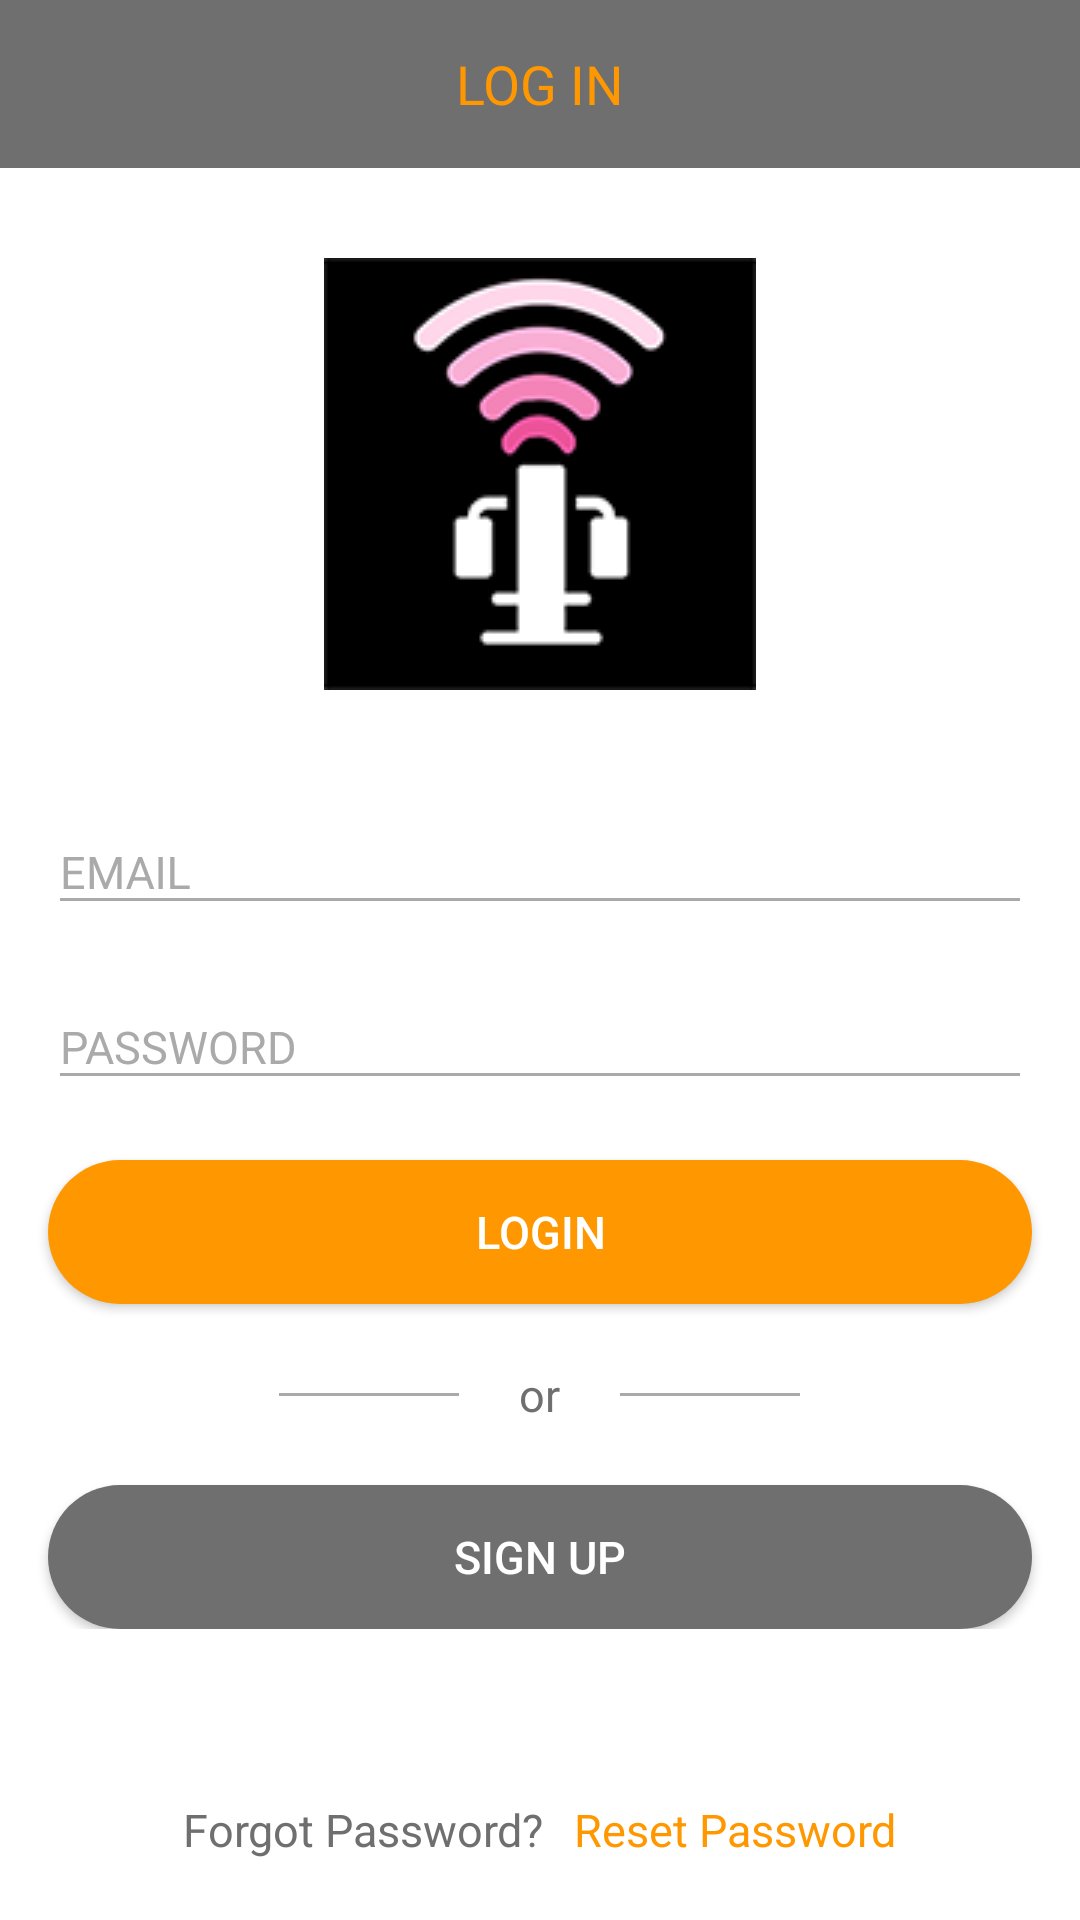

Here is an Android app screen rendered from its layout file. Give the layout XML and the strings, colors and styles it references.
<!-- AndroidManifest.xml: activity theme AppTheme.NoActionBar -->
<!-- res/layout/activity_login.xml -->
<android.support.design.widget.CoordinatorLayout xmlns:android="http://schemas.android.com/apk/res/android"
    xmlns:app="http://schemas.android.com/apk/res-auto"
    android:layout_width="match_parent"
    android:layout_height="match_parent"
    android:background="@color/white"
    android:fitsSystemWindows="true">

    <LinearLayout
        android:layout_width="match_parent"
        android:layout_height="match_parent"
        android:orientation="vertical">

        <android.support.design.widget.AppBarLayout
            android:layout_width="match_parent"
            android:layout_height="wrap_content"
            android:theme="@style/AppTheme.AppBarOverlay"
            app:elevation="0dp">

            <android.support.v7.widget.Toolbar
                android:id="@+id/toolbar"
                android:layout_width="match_parent"
                android:layout_height="?attr/actionBarSize"
                android:background="?attr/colorPrimary"
                app:popupTheme="@style/AppTheme.PopupOverlay">

                <TextView
                    android:id="@+id/toolbar_title"
                    android:layout_width="wrap_content"
                    android:layout_height="wrap_content"
                    android:layout_gravity="center"
                    android:text="@string/str_login_title"
                    android:textColor="@color/text_title_color"
                    android:textSize="@dimen/textsize_header" />
            </android.support.v7.widget.Toolbar>
        </android.support.design.widget.AppBarLayout>

        <ScrollView
            android:layout_width="match_parent"
            android:layout_height="wrap_content">

            <LinearLayout
                android:layout_width="match_parent"
                android:layout_height="match_parent"
                android:orientation="vertical">

                <ImageView
                    android:layout_width="@dimen/avatar_size"
                    android:layout_height="@dimen/avatar_size"
                    android:layout_gravity="center_horizontal"
                    android:layout_margin="30dp"
                    android:adjustViewBounds="true"
                    android:scaleType="fitCenter"
                    android:src="@mipmap/app_icon" />

                <android.support.design.widget.TextInputLayout
                    android:layout_width="match_parent"
                    android:layout_height="wrap_content"
                    android:paddingLeft="@dimen/activity_horizontal_margin"
                    android:paddingRight="@dimen/activity_horizontal_margin"
                    android:theme="@style/CommonTextLabel">

                    <AutoCompleteTextView
                        android:id="@+id/edt_email"
                        android:layout_width="match_parent"
                        android:layout_height="wrap_content"
                        android:hint="@string/str_email_hint"
                        android:imeOptions="actionNext"
                        android:inputType="textEmailAddress"
                        android:textColor="@color/text_normal_color" />
                </android.support.design.widget.TextInputLayout>

                <android.support.design.widget.TextInputLayout
                    android:layout_width="match_parent"
                    android:layout_height="wrap_content"
                    android:layout_marginTop="10dp"
                    android:paddingLeft="@dimen/activity_horizontal_margin"
                    android:paddingRight="@dimen/activity_horizontal_margin"
                    android:theme="@style/CommonTextLabel">

                    <AutoCompleteTextView
                        android:id="@+id/edt_password"
                        android:layout_width="match_parent"
                        android:layout_height="wrap_content"
                        android:hint="@string/str_password_hint"
                        android:imeOptions="actionDone"
                        android:inputType="textPassword"
                        android:textColor="@color/text_normal_color" />
                </android.support.design.widget.TextInputLayout>

                <Button
                    android:id="@+id/btn_login"
                    android:layout_width="match_parent"
                    android:layout_height="wrap_content"
                    android:layout_marginLeft="@dimen/activity_horizontal_margin"
                    android:layout_marginRight="@dimen/activity_horizontal_margin"
                    android:layout_marginTop="20dp"
                    android:background="@drawable/round_rect_solid_orange"
                    android:text="@string/str_login"
                    android:textColor="@color/white"
                    android:textSize="@dimen/button_text_size" />

                <LinearLayout
                    android:layout_width="match_parent"
                    android:layout_height="wrap_content"
                    android:layout_marginLeft="@dimen/activity_horizontal_margin"
                    android:layout_marginRight="@dimen/activity_horizontal_margin"
                    android:layout_marginTop="20dp"
                    android:gravity="center"
                    android:orientation="horizontal">

                    <View
                        android:layout_width="60dp"
                        android:layout_height="1dp"
                        android:background="@color/text_light_color" />

                    <TextView
                        android:layout_width="wrap_content"
                        android:layout_height="wrap_content"
                        android:layout_marginLeft="20dp"
                        android:layout_marginRight="20dp"
                        android:text="or"
                        android:textColor="@color/text_normal_color"
                        android:textSize="@dimen/text_size_normal" />

                    <View
                        android:layout_width="60dp"
                        android:layout_height="1dp"
                        android:background="@color/text_light_color" />
                </LinearLayout>

                <Button
                    android:id="@+id/btn_signup"
                    android:layout_width="match_parent"
                    android:layout_height="wrap_content"
                    android:layout_marginLeft="@dimen/activity_horizontal_margin"
                    android:layout_marginRight="@dimen/activity_horizontal_margin"
                    android:layout_marginTop="20dp"
                    android:background="@drawable/round_rect_solid_indigo"
                    android:text="@string/str_signup"
                    android:textColor="@color/white"
                    android:textSize="@dimen/button_text_size" />

            </LinearLayout>
        </ScrollView>

        <View
            android:layout_width="match_parent"
            android:layout_height="0dp"
            android:layout_weight="1" />

        <LinearLayout
            android:id="@+id/btn_forgot"
            android:layout_width="wrap_content"
            android:layout_height="wrap_content"
            android:layout_gravity="center_horizontal"
            android:layout_marginBottom="20dp"
            android:layout_marginTop="20dp"
            android:gravity="center_vertical"
            android:orientation="horizontal">

            <TextView
                android:layout_width="wrap_content"
                android:layout_height="wrap_content"
                android:text="@string/str_forgot_password1"
                android:textColor="@color/text_normal_color"
                android:textSize="@dimen/text_size_normal" />

            <TextView
                android:layout_width="wrap_content"
                android:layout_height="wrap_content"
                android:layout_marginLeft="10dp"
                android:text="@string/str_forgot_password2"
                android:textColor="@color/colorPrimary_orange"
                android:textSize="@dimen/text_size_normal" />
        </LinearLayout>

    </LinearLayout>
</android.support.design.widget.CoordinatorLayout>
<!-- resources referenced by this layout -->
<resources>
  <color name="colorPrimary_orange">#FF9800</color>
  <color name="text_light_color">#AAAAAA</color>
  <color name="text_normal_color">#6F6F6F</color>
  <color name="text_title_color">#FF9800</color>
  <color name="white">#ffffff</color>
  <dimen name="activity_horizontal_margin">16dp</dimen>
  <dimen name="avatar_size">144dp</dimen>
  <dimen name="button_text_size">15sp</dimen>
  <dimen name="text_size_normal">15sp</dimen>
  <dimen name="textsize_header">18sp</dimen>
  <!-- drawable round_rect_solid_indigo (drawable) -->
  <?xml version="1.0" encoding="utf-8"?>
  
  <shape xmlns:android="http://schemas.android.com/apk/res/android"
      android:shape="rectangle">
  
      <solid android:color="#6F6F6F" />
      <corners android:radius="25dp" />
  </shape>
  <!-- drawable round_rect_solid_orange (drawable) -->
  <?xml version="1.0" encoding="utf-8"?>
  
  <shape xmlns:android="http://schemas.android.com/apk/res/android"
      android:shape="rectangle">
  
      <solid android:color="@color/colorPrimary_orange" />
      <corners android:radius="25dp" />
  </shape>
  <!-- mipmap app_icon: png bitmap (mipmap-hdpi, 6157 bytes) -->
  <string name="str_email_hint">EMAIL</string>
  <string name="str_forgot_password1">Forgot Password?</string>
  <string name="str_forgot_password2">Reset Password</string>
  <string name="str_login">LOGIN</string>
  <string name="str_login_title">LOG IN</string>
  <string name="str_password_hint">PASSWORD</string>
  <string name="str_signup">SIGN UP</string>
  <style name="AppTheme.AppBarOverlay" parent="ThemeOverlay.AppCompat.Dark.ActionBar" />
  <style name="AppTheme.PopupOverlay" parent="ThemeOverlay.AppCompat.Light" />
  <style name="CommonTextLabel" parent="TextAppearance.AppCompat">
          
          <item name="android:textColorHint">@color/text_light_color</item>
          <item name="android:textColorHighlight">@color/text_light_color</item>
          <item name="android:textColorLink">@color/text_light_color</item>
          <item name="android:textSize">@dimen/edit_text_size</item>
  
          
          <item name="colorAccent">@color/white</item>
          <item name="colorControlNormal">@color/text_light_color</item>
          <item name="colorControlActivated">@color/text_light_color</item>
      </style>
  <style name="AppTheme.NoActionBar">
          <item name="windowActionBar">false</item>
          <item name="windowNoTitle">true</item>
      </style>
  <dimen name="edit_text_size">15sp</dimen>
</resources>
